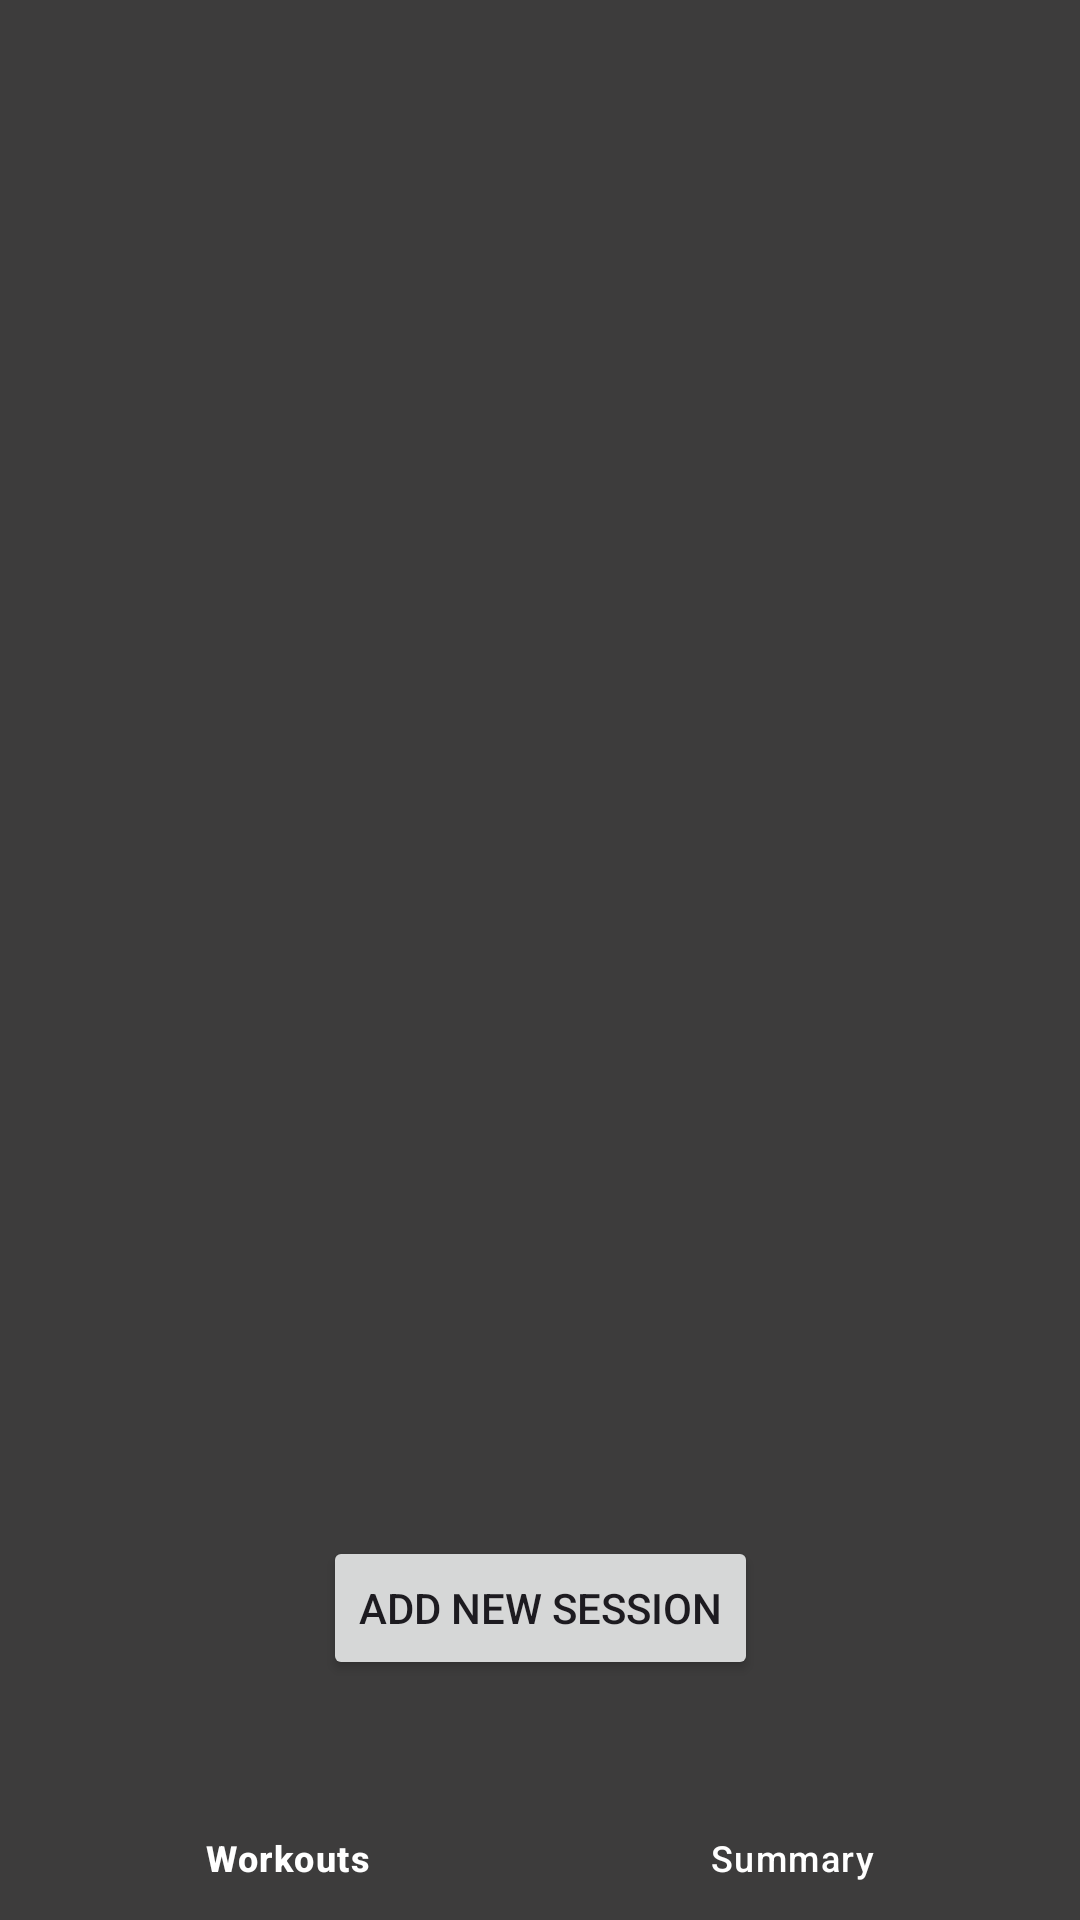

Reconstruct the res/layout file that produces this screen, plus the resources it refers to.
<!-- AndroidManifest.xml: application theme Theme.BitFit2final -->
<!-- res/layout/activity_main.xml -->
<?xml version="1.0" encoding="utf-8"?>
<androidx.constraintlayout.widget.ConstraintLayout xmlns:android="http://schemas.android.com/apk/res/android"
    xmlns:app="http://schemas.android.com/apk/res-auto"
    xmlns:tools="http://schemas.android.com/tools"
    android:layout_width="match_parent"
    android:layout_height="match_parent"
    tools:context=".MainActivity"
    android:background="@color/grey">

    <FrameLayout
        android:id="@+id/main_frame_layout"
        android:layout_width="match_parent"
        android:layout_height="0dp"
        app:layout_constraintBottom_toTopOf="@+id/launchRecordBtn"
        app:layout_constraintEnd_toEndOf="parent"
        app:layout_constraintHorizontal_bias="0.0"
        app:layout_constraintStart_toStartOf="parent"
        app:layout_constraintTop_toTopOf="parent"
        app:layout_constraintVertical_bias="0.0" >
    </FrameLayout>

    <Button
        android:id="@+id/launchRecordBtn"
        android:layout_width="wrap_content"
        android:layout_height="wrap_content"
        android:text="ADD NEW SESSION"
        app:layout_constraintBottom_toTopOf="@+id/bottom_navigation"
        app:layout_constraintEnd_toEndOf="parent"
        app:layout_constraintStart_toStartOf="parent" />

    <com.google.android.material.bottomnavigation.BottomNavigationView
        android:id="@+id/bottom_navigation"
        android:layout_width="match_parent"
        android:layout_height="wrap_content"
        android:layout_alignParentBottom="true"
        app:layout_constraintBottom_toBottomOf="parent"
        app:layout_constraintEnd_toEndOf="parent"
        app:layout_constraintStart_toStartOf="parent"
        app:menu="@menu/bottom_navigation_menu"
        app:itemIconTint="@color/white"
        app:itemTextColor="@color/white"
        android:background="@color/grey"/>


</androidx.constraintlayout.widget.ConstraintLayout>
<!-- resources referenced by this layout -->
<resources>
  <color name="grey">#3D3C3C</color>
  <color name="white">#FFFFFFFF</color>
  <style name="Theme.BitFit2final" parent="Base.Theme.BitFit2final" />
  <style name="Base.Theme.BitFit2final" parent="Theme.Material3.DayNight.NoActionBar">
          
          
      </style>
</resources>
